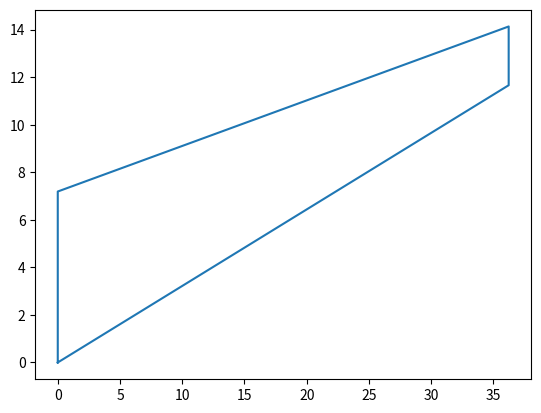

The script that saved this image: (Note: this script raises an exception after producing the figure.)
#!/usr/bin/env python3
# -*- coding: utf-8 -*-
"""
Created on Mon May  6 12:16:04 2019

[redacted]
"""
import numpy as np #delete later should be loaded in the general program
import matplotlib.pyplot as plt

def wing_parameters(M_cruise, CL_cruise, surface_area, aspect_ratio):
    
    #Sweep calulation
    M_t = 0.935 #Technoligy factor for super critical airfoild
    M_dd = M_cruise + 0.03 #drag divergence mach number
    
    #Torenbeek estimation for quarter chord sweep values are in radians
    if M_cruise<=0.69:
        quarter_chord_sweep = 0.
    else:
        quarter_chord_sweep = np.arccos(0.75*(M_t/M_dd))
    #calulate taper ratio using Torenbeek
    taper_ratio = 0.2*(2.-quarter_chord_sweep)
    
    #calulate span, root and tip chords geometrically
    span = np.sqrt(surface_area*aspect_ratio)
    chord_root = (2*surface_area)/((1+taper_ratio)*span)
    chord_tip = taper_ratio*chord_root
    
    #Select dihedral using Adsee aproach
    dihedral = np.deg2rad(3 -(np.rad2deg(quarter_chord_sweep)/10)+2) #selected for low wing if hight wing use -2 instead of +2
    
    #tickness over chord ratio
    leading_edge_sweep = np.arctan(np.tan(quarter_chord_sweep)-(chord_root/(2*span)*(taper_ratio-1)))
    print(leading_edge_sweep)
    half_chord_sweep = np.arctan(((chord_tip/2+span/2*np.tan(leading_edge_sweep))-(chord_root/2))/(span/2))
    tickness_over_chord = (np.cos(half_chord_sweep)**3*(M_t-M_dd*np.cos(half_chord_sweep))-0.115*CL_cruise**1.5)/(np.cos(half_chord_sweep)**2)
    tickness_over_chord = min(tickness_over_chord,0.18)
    
    return(quarter_chord_sweep, leading_edge_sweep, taper_ratio, span, chord_root, chord_tip, dihedral, tickness_over_chord)

M_cruise = 0.7      #inputs from different part 
surface_area = 350 #inputs from different part 
aspect_ratio = 15  #inputs from different part 
CL_cruise = 0.7

quarter_chord_sweep, leading_edge_sweep, taper_ratio, span, chord_root, chord_tip, dihedral, tickness_over_chord= wing_parameters(M_cruise, CL_cruise, surface_area, aspect_ratio)
print(quarter_chord_sweep, leading_edge_sweep, taper_ratio, span, chord_root, chord_tip, dihedral, tickness_over_chord)


def Plot_planform(leading_edge_sweep, chord_root, chord_tip, span):
    
    x_list = [0,span/2,span/2,0,0]
    y_list = [0,span/2*np.tan(leading_edge_sweep), span/2*np.tan(leading_edge_sweep)+chord_tip, chord_root,0]
    plt.plot(x_list,y_list)
    plt.axis([0, 35, 0, 30], 'equal')
#    plt.plot([0,chord_root],[0,0])
#    plt.plot([span/2*np.tan(leading_edge_sweep),span/2*np.tan(leading_edge_sweep) + chord_tip ],[span/2,span/2])
#    plt.plot([0,span/2*np.tan(leading_edge_sweep)],[0, span/2])
#    plt.plot([chord_root,span/2*np.tan(leading_edge_sweep)+chord_tip],[0, span/2])
#    plt.show()

Plot_planform(leading_edge_sweep, chord_root, chord_tip, span)    
    
    
    
    








                       
                       
    

   



